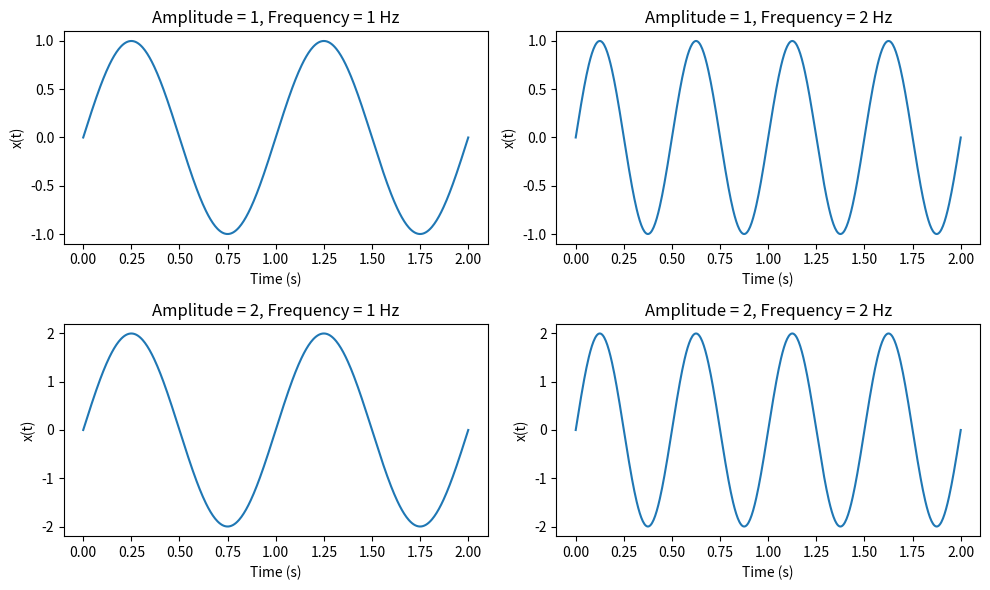

Generate this figure with matplotlib:
import matplotlib.pyplot as plt
import numpy as np
import math

# Time array
t = np.linspace(0, 2, 500)  # 2 seconds, 500 points

# Parameters
amplitudes = [1, 2]
frequencies = [1, 2]

k= 20
m= 1
v0 = 0
x0 = 1
w0 = math.sqrt(k/m)

#for the linear kfitz
x = x0 * -np.cos(w0*t)+v0/w0 * np.sin(w0*t)

# Create figure and axes
fig, axs = plt.subplots(2, 2, figsize=(10, 6))

# Generate plots
for i, A in enumerate(amplitudes):
    for j, f in enumerate(frequencies):
        x = A * np.sin(2 * np.pi * f * t)
        axs[i, j].plot(t, x)
        axs[i, j].set_title(f'Amplitude = {A}, Frequency = {f} Hz')
        axs[i, j].set_xlabel('Time (s)')
        axs[i, j].set_ylabel('x(t)')

# Adjust layout
plt.tight_layout()

# Show plot
plt.show()